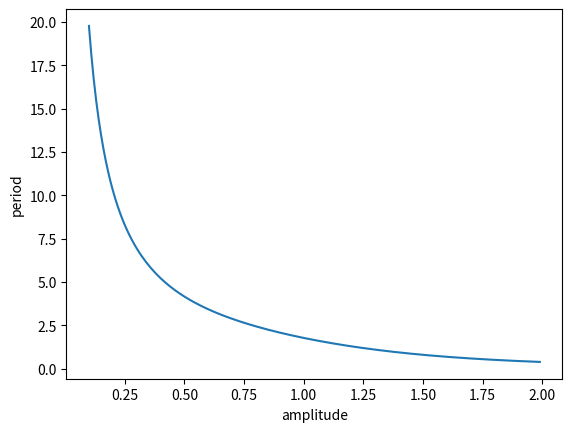

This figure's Python source:
#####################################################
# HW 2 Part 1
# EEE 591: Python for Engineer
#
# Exercise 5.10 Period of an anharmonic oscillator                           
#####################################################

import numpy as np                 # need PI, sqrt, arrays
from scipy.integrate import quad   # need to integrate
import matplotlib.pyplot as plt    # need to plot

PI = np.pi                         
MASS = 1                           

# Compute the potential at a point in the well                     

def V(x):                     # describes the potential distance x from center
    poten = x**8 + 3 * x**4        
    return poten

# Compute the function to be integrated a a specific spot          

def arg(z, pot):                        # pass the potential as an argument
    fin = 1 / np.sqrt( pot - V(z) )   
    return fin

amplitudes = np.arange(0.1,2,0.01)        # create the amplitudes for evaluation
num_amps = len(amplitudes)                # how many samples for evaluation
T = np.zeros(num_amps,float)      # array to hold the answers
for index in range(num_amps):             # loop through the amplitudes
    amp = amplitudes[index]                            
    potential =  V(amp)                             
    res,err = quad(arg,0.01,amp,args=(potential))   # integrate
    T[index] = res                             

T *= np.sqrt( 8.0 * MASS )    # use convenience of multiplying an array
plt.plot(amplitudes,T)        # plot the integrals versus the amplitude
plt.xlabel("amplitude")
plt.ylabel("period")
plt.show()
